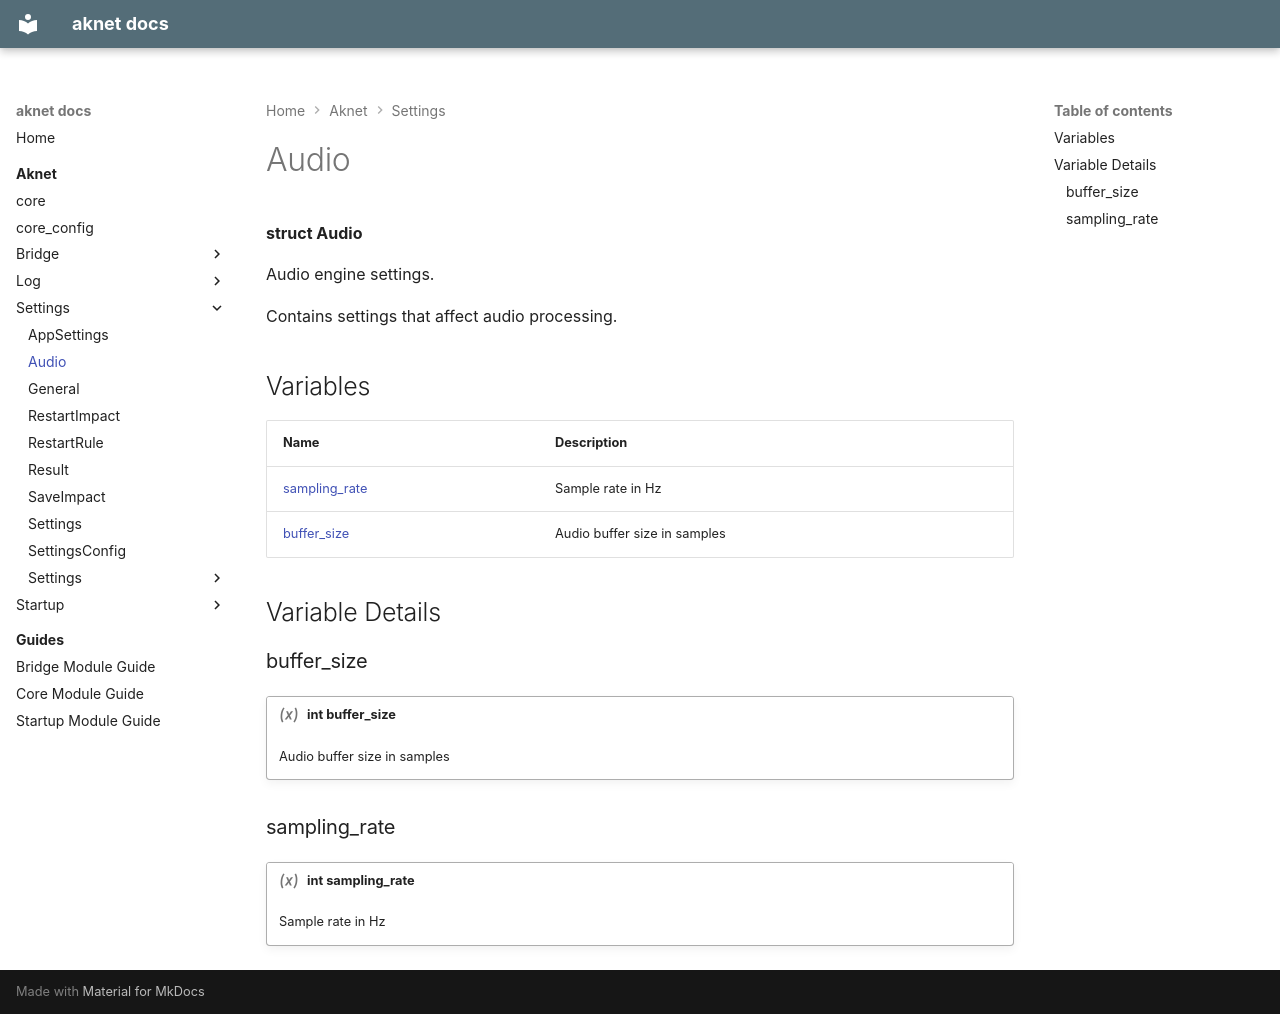

repository: nicolasdesilles/aknet · page: aknet/settings/Audio/index.html · generator: mkdocs

---
generator: doxide
---


# Audio

**struct Audio**

Audio engine settings.

Contains settings that affect audio processing.


## Variables

| Name | Description |
| ---- | ----------- |
| [sampling_rate](#sampling_rate) | Sample rate in Hz  |
| [buffer_size](#buffer_size) | Audio buffer size in samples  |

## Variable Details

### buffer_size<a name="buffer_size"></a>

!!! variable "int buffer_size"

    Audio buffer size in samples
    

### sampling_rate<a name="sampling_rate"></a>

!!! variable "int sampling_rate"

    Sample rate in Hz
    
